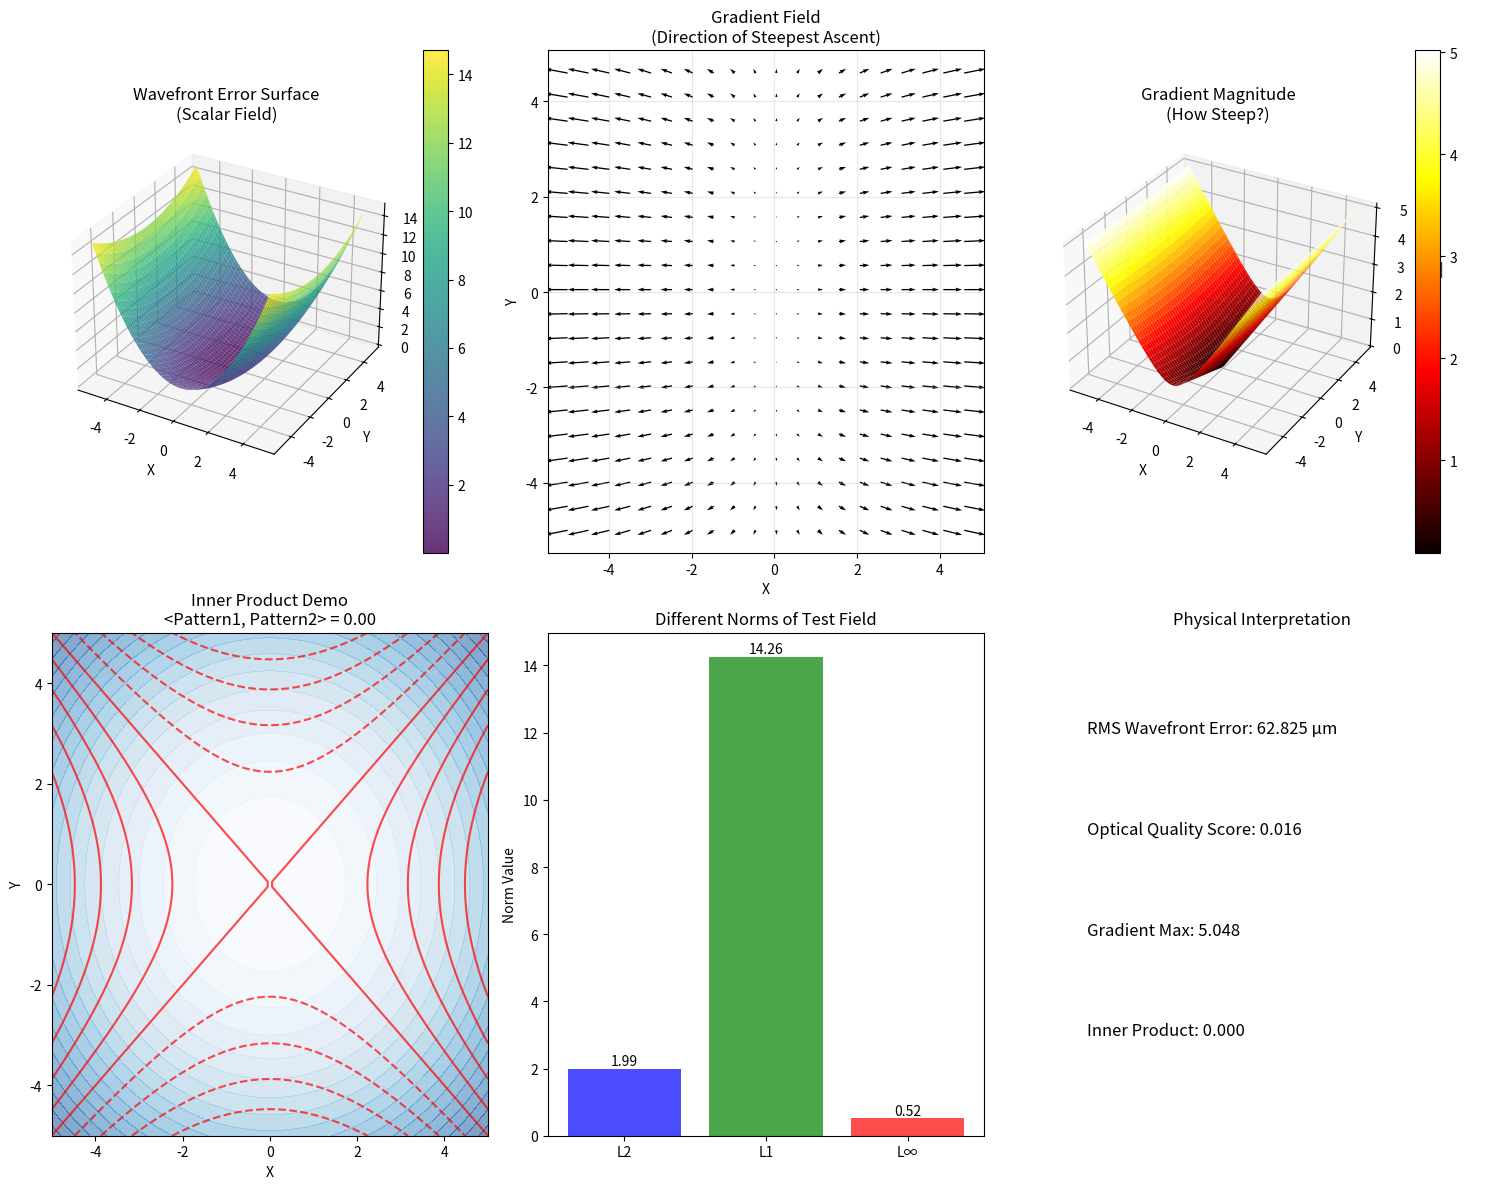

The script that saved this image:
"""
Chapter 0: Bridge Week - Mathematical Foundations
Practice Project: Gradient, Inner Product, and Norm in Optics Context
"""

import numpy as np
import matplotlib.pyplot as plt
from mpl_toolkits.mplot3d import Axes3D


class OpticalMathematics:
    """Mathematical foundations for optical design"""
    
    def __init__(self):
        self.x_range = np.linspace(-5, 5, 100)
        self.y_range = np.linspace(-5, 5, 100)
        self.X, self.Y = np.meshgrid(self.x_range, self.y_range)
    
    def wavefront_error_surface(self, x, y):
        """Simulate a wavefront error surface"""
        # Combination of defocus and astigmatism
        z = 0.3 * (x**2 + y**2) + 0.2 * (x**2 - y**2)
        return z
    
    def compute_gradient(self, scalar_field):
        """Compute gradient of a scalar field"""
        # Using numpy's gradient function
        grad_y, grad_x = np.gradient(scalar_field, self.y_range, self.x_range)
        return grad_x, grad_y
    
    def compute_inner_product(self, field1, field2):
        """Compute L2 inner product between two fields"""
        # Integral of field1 * field2 over the domain
        inner_product = np.trapz(np.trapz(field1 * field2, self.x_range), self.y_range)
        return inner_product
    
    def compute_norm(self, field, norm_type='L2'):
        """Compute different types of norms"""
        if norm_type == 'L2':
            # L2 norm: sqrt(integral of field^2)
            norm = np.sqrt(np.trapz(np.trapz(field**2, self.x_range), self.y_range))
        elif norm_type == 'L1':
            # L1 norm: integral of |field|
            norm = np.trapz(np.trapz(np.abs(field), self.x_range), self.y_range)
        elif norm_type == 'L_inf':
            # L-infinity norm: max absolute value
            norm = np.max(np.abs(field))
        return norm
    
    def visualize_mathematical_concepts(self):
        """Visualize gradient, inner product, and norm concepts"""
        # Create wavefront error surface
        Z = self.wavefront_error_surface(self.X, self.Y)
        
        # Compute gradient
        grad_x, grad_y = self.compute_gradient(Z)
        
        # Create figure with subplots
        fig = plt.figure(figsize=(15, 12))
        
        # Plot 1: Wavefront error surface
        ax1 = fig.add_subplot(2, 3, 1, projection='3d')
        surf1 = ax1.plot_surface(self.X, self.Y, Z, cmap='viridis', alpha=0.8)
        ax1.set_title('Wavefront Error Surface\n(Scalar Field)')
        ax1.set_xlabel('X')
        ax1.set_ylabel('Y')
        ax1.set_zlabel('Error')
        fig.colorbar(surf1, ax=ax1)
        
        # Plot 2: Gradient field (quiver plot)
        ax2 = fig.add_subplot(2, 3, 2)
        # Subsample for clearer visualization
        skip = 5
        ax2.quiver(self.X[::skip, ::skip], self.Y[::skip, ::skip], 
                  grad_x[::skip, ::skip], grad_y[::skip, ::skip])
        ax2.set_title('Gradient Field\n(Direction of Steepest Ascent)')
        ax2.set_xlabel('X')
        ax2.set_ylabel('Y')
        ax2.grid(True, alpha=0.3)
        
        # Plot 3: Gradient magnitude
        ax3 = fig.add_subplot(2, 3, 3, projection='3d')
        grad_magnitude = np.sqrt(grad_x**2 + grad_y**2)
        surf3 = ax3.plot_surface(self.X, self.Y, grad_magnitude, cmap='hot')
        ax3.set_title('Gradient Magnitude\n(How Steep?)')
        ax3.set_xlabel('X')
        ax3.set_ylabel('Y')
        ax3.set_zlabel('|∇Z|')
        fig.colorbar(surf3, ax=ax3)
        
        # Plot 4: Different wavefront patterns for inner product demo
        ax4 = fig.add_subplot(2, 3, 4)
        # Create two different aberration patterns
        pattern1 = 0.5 * (self.X**2 + self.Y**2)  # Defocus
        pattern2 = 0.3 * (self.X**2 - self.Y**2)  # Astigmatism
        
        # Compute inner product
        inner_prod = self.compute_inner_product(pattern1, pattern2)
        
        ax4.contourf(self.X, self.Y, pattern1, alpha=0.5, levels=20, cmap='Blues')
        ax4.contour(self.X, self.Y, pattern2, levels=10, colors='red', alpha=0.7)
        ax4.set_title(f'Inner Product Demo\n<Pattern1, Pattern2> = {inner_prod:.2f}')
        ax4.set_xlabel('X')
        ax4.set_ylabel('Y')
        
        # Plot 5: Norm comparison
        ax5 = fig.add_subplot(2, 3, 5)
        # Create a field with different characteristics
        test_field = np.exp(-(self.X**2 + self.Y**2)/8) * np.sin(self.X/2)
        
        l2_norm = self.compute_norm(test_field, 'L2')
        l1_norm = self.compute_norm(test_field, 'L1')
        l_inf_norm = self.compute_norm(test_field, 'L_inf')
        
        norms = ['L2', 'L1', 'L∞']
        norm_values = [l2_norm, l1_norm, l_inf_norm]
        
        bars = ax5.bar(norms, norm_values, color=['blue', 'green', 'red'], alpha=0.7)
        ax5.set_title('Different Norms of Test Field')
        ax5.set_ylabel('Norm Value')
        
        # Add value labels on bars
        for bar, value in zip(bars, norm_values):
            ax5.text(bar.get_x() + bar.get_width()/2, bar.get_height() + 0.01,
                    f'{value:.2f}', ha='center', va='bottom')
        
        # Plot 6: Physical interpretation
        ax6 = fig.add_subplot(2, 3, 6)
        # Simulate optical quality metrics
        wavefront_error = self.wavefront_error_surface(self.X, self.Y)
        rms_error = self.compute_norm(wavefront_error, 'L2')
        
        # Create a simple quality metric
        quality = 1 / (1 + rms_error)
        
        ax6.text(0.1, 0.8, f'RMS Wavefront Error: {rms_error:.3f} μm', 
                fontsize=12, transform=ax6.transAxes)
        ax6.text(0.1, 0.6, f'Optical Quality Score: {quality:.3f}', 
                fontsize=12, transform=ax6.transAxes)
        ax6.text(0.1, 0.4, f'Gradient Max: {np.max(grad_magnitude):.3f}', 
                fontsize=12, transform=ax6.transAxes)
        ax6.text(0.1, 0.2, f'Inner Product: {inner_prod:.3f}', 
                fontsize=12, transform=ax6.transAxes)
        ax6.set_title('Physical Interpretation')
        ax6.axis('off')
        
        plt.tight_layout()
        plt.show()
        
        # Print summary
        print("=== Mathematical Foundations Summary ===")
        print(f"Wavefront RMS Error: {rms_error:.4f}")
        print(f"L2 Norm of Wavefront: {self.compute_norm(wavefront_error, 'L2'):.4f}")
        print(f"Maximum Gradient: {np.max(grad_magnitude):.4f}")
        print(f"Inner Product (Defocus, Astigmatism): {inner_prod:.4f}")


def main():
    """Main function to demonstrate mathematical concepts"""
    print("Chapter 0: Bridge Week - Mathematical Foundations")
    print("=" * 50)
    
    # Initialize the optical mathematics class
    optics_math = OpticalMathematics()
    
    # Run visualization
    optics_math.visualize_mathematical_concepts()
    
    # Additional demonstrations
    print("\n=== Additional Demonstrations ===")
    
    # Demonstrate gradient in optimization context
    print("\n1. Gradient as Optimization Direction:")
    print("   - Gradient points to steepest ascent")
    print("   - Negative gradient points to steepest descent")
    print("   - In optical design: gradient tells us how to modify lens surface")
    
    # Demonstrate inner product applications
    print("\n2. Inner Product Applications:")
    print("   - Measures similarity between wavefront patterns")
    print("   - Used in Zernike polynomial decomposition")
    print("   - Orthogonality condition for basis functions")
    
    # Demonstrate norm applications
    print("\n3. Norm Applications:")
    print("   - L2 norm: RMS wavefront error")
    print("   - L1 norm: Total absolute error")
    print("   - L∞ norm: Peak-to-valley error")
    
    print("\n=== Practice Exercises ===")
    print("1. Modify the wavefront_error_surface function to include higher-order aberrations")
    print("2. Implement numerical gradient computation using finite differences")
    print("3. Compare different norm types for various error distributions")
    print("4. Visualize the relationship between gradient magnitude and surface smoothness")


if __name__ == "__main__":
    main()